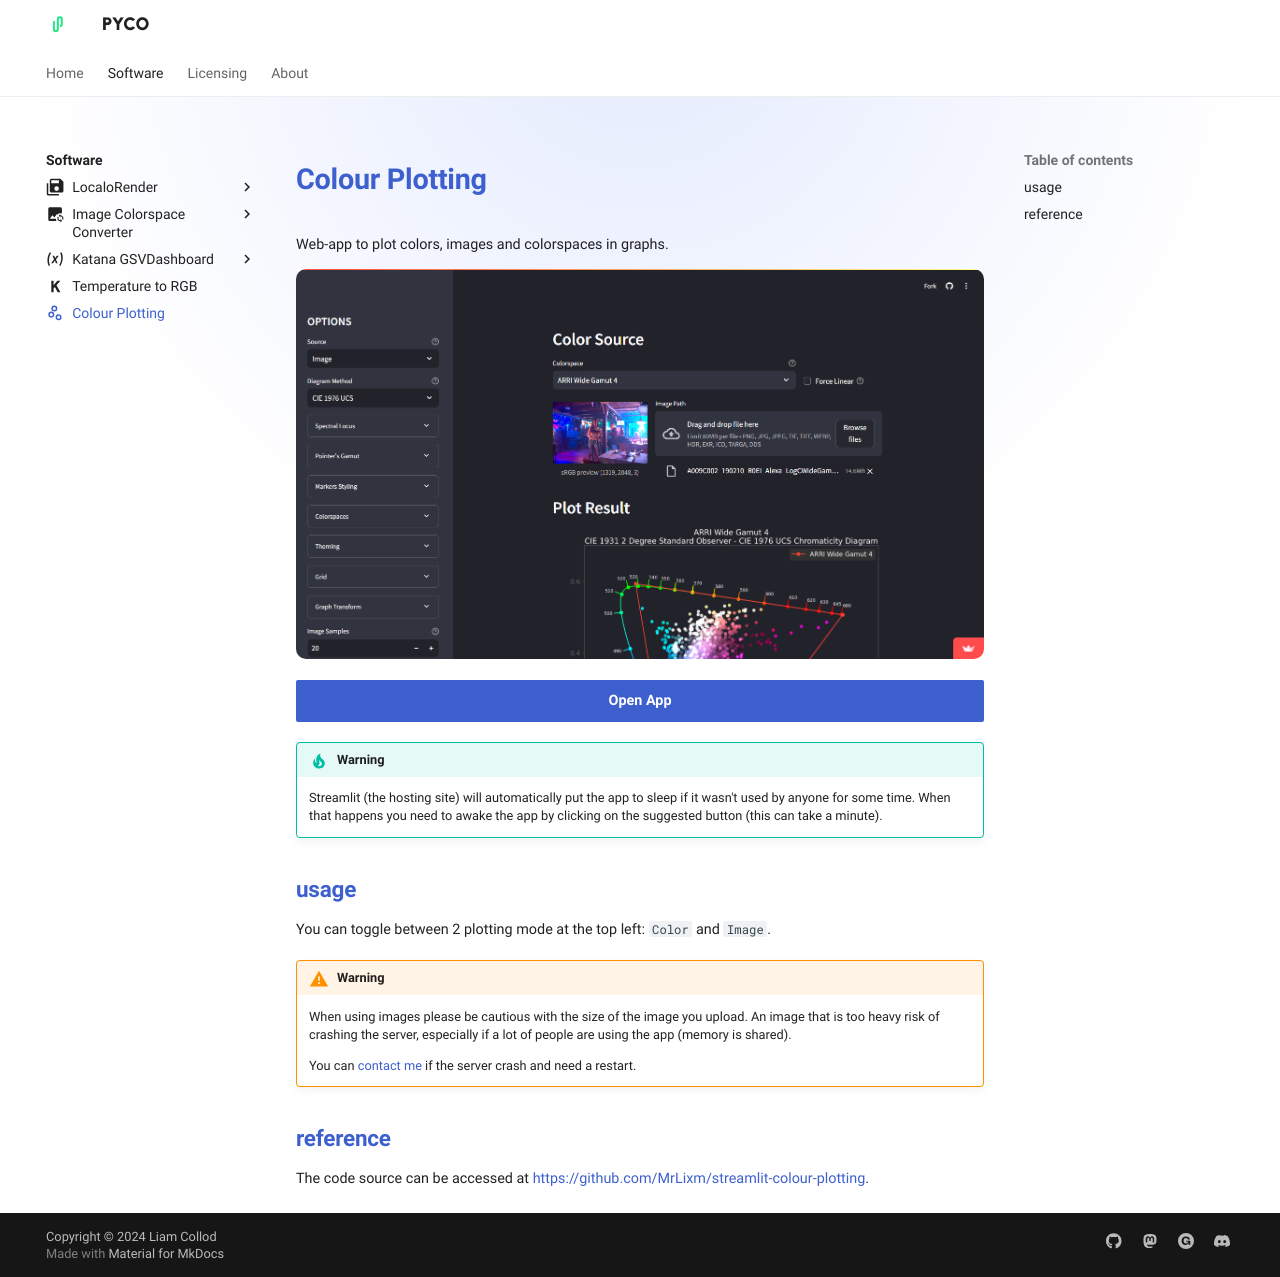

repository: pyco-apps/pyco-apps.github.io · page: software/colour-plotting/index.html · generator: mkdocs

---
icon: 'material/scatter-plot-outline'
title: 'Colour Plotting - web-app'
meta_title: 'Colour Plotting - web-app'
meta_image: 'software/colour-plotting/imgs/colour-plotting-cover.jpg'
description: 'Web-app to plot colors, images and colorspaces in graphs.'
---
<link rel="stylesheet" href="colour-plotting.css">

# Colour Plotting

Web-app to plot colors, images and colorspaces in graphs.

![screenshot-overview.png](imgs/colour-plotting-cover.jpg)

[Open App](https://colour-plotting.streamlit.app/){.md-button .md-button--primary}

!!! tip "Warning"

    Streamlit (the hosting site) will automatically put the app to sleep if
    it wasn't used by anyone for some time. When that happens you need to awake
    the app by clicking on the suggested button (this can take a minute).

## usage

You can toggle between 2 plotting mode at the top left: `Color` and `Image`.

!!! Warning

    When using images please be cautious with the size of the image you upload. 
    An image that is too heavy risk of crashing the server, especially if a 
    lot of people are using the app (memory is shared).

    You can [contact me](../../about) if the server crash and need a restart.

## reference

The code source can be accessed at <https://github.com/MrLixm/streamlit-colour-plotting>.
